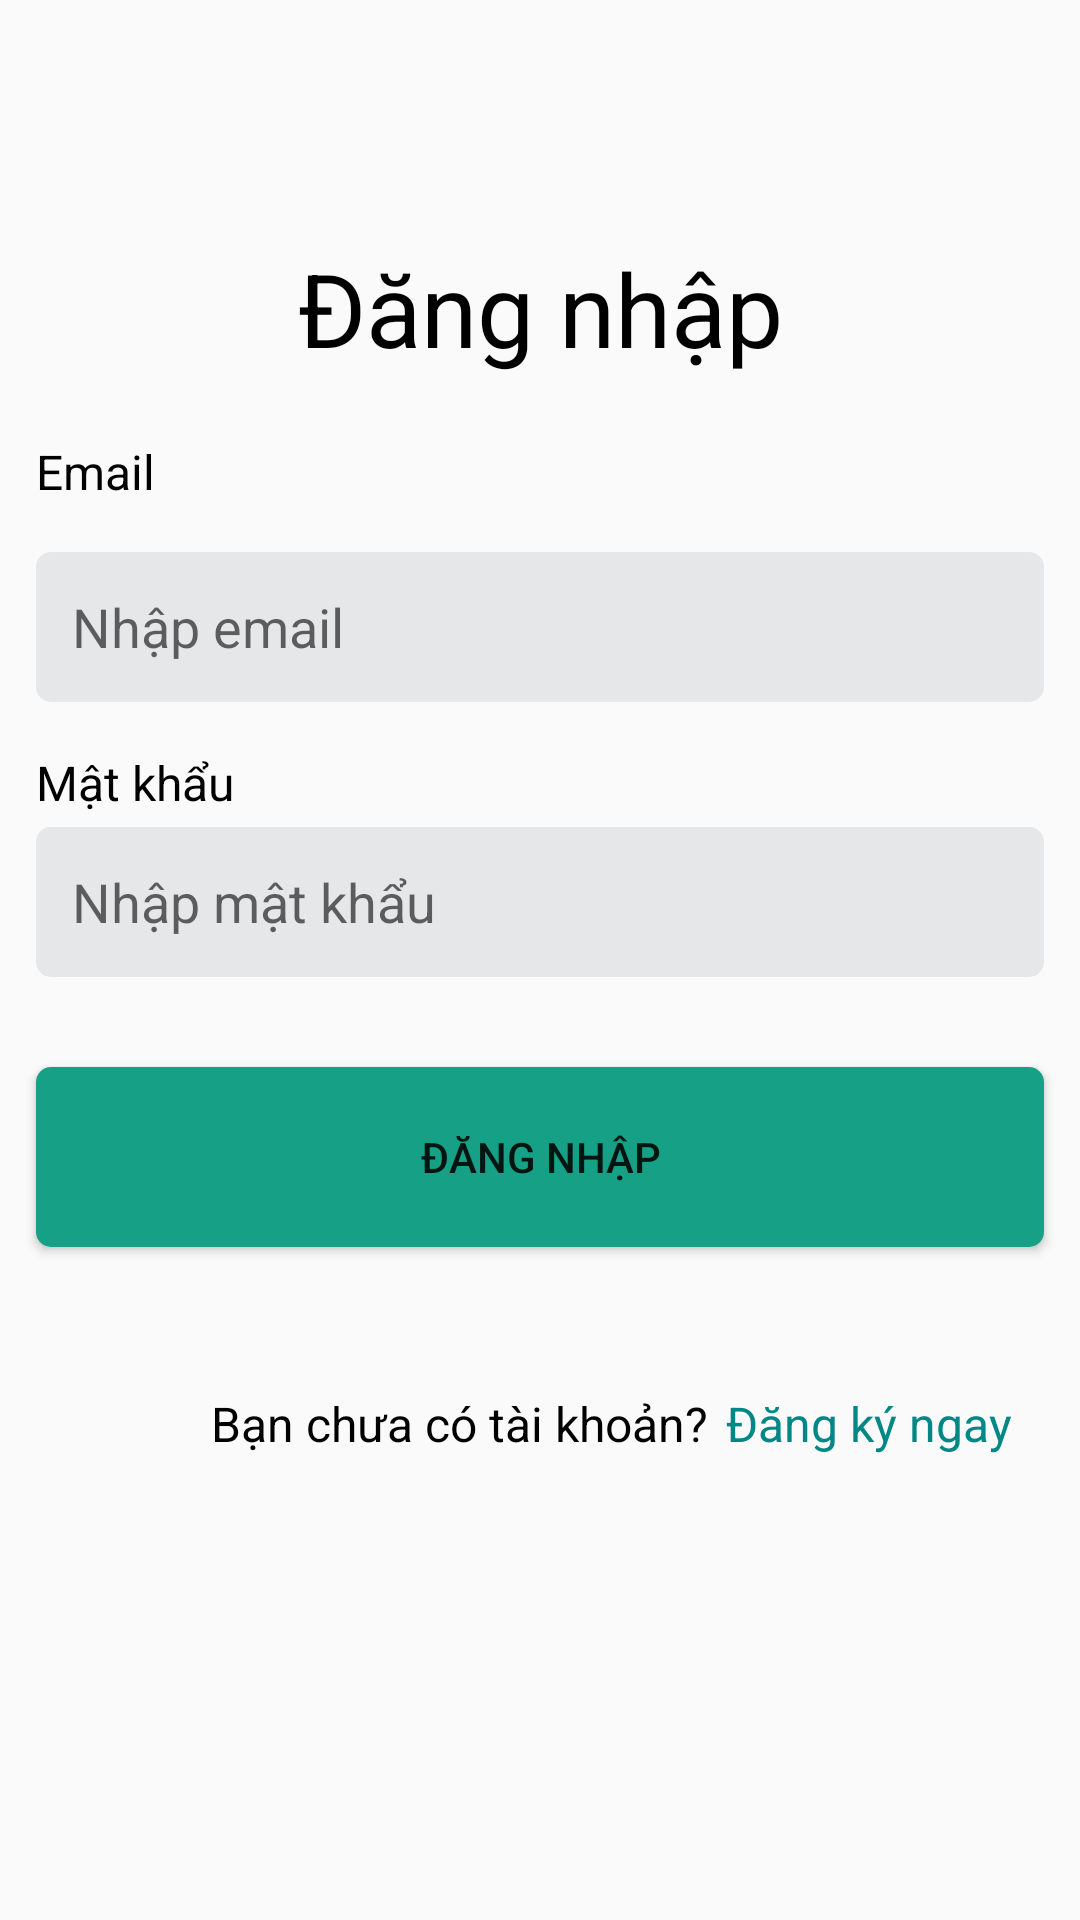

This screen was rendered from an Android layout file. Write that file and the resources it references.
<!-- AndroidManifest.xml: application theme Theme.LTDD_FinalProject -->
<!-- res/layout/activity_login.xml -->
<?xml version="1.0" encoding="utf-8"?>
<LinearLayout xmlns:android="http://schemas.android.com/apk/res/android"
    xmlns:app="http://schemas.android.com/apk/res-auto"
    xmlns:tools="http://schemas.android.com/tools"
    android:layout_width="match_parent"
    android:layout_height="match_parent"
    android:orientation="vertical">

    <TextView
        android:id="@+id/tvLogin"
        android:layout_width="match_parent"
        android:layout_height="wrap_content"
        android:text="Đăng nhập"
        android:textAlignment="center"
        android:textColor="@color/black"
        android:textSize="34dp"
        android:layout_marginTop="80dp"/>

    <TextView
        android:id="@+id/textView"
        android:layout_width="match_parent"
        android:layout_height="wrap_content"
        android:layout_marginStart="12dp"
        android:layout_marginTop="21dp"
        android:layout_marginEnd="12dp"
        android:layout_marginBottom="12dp"
        android:text="Email"
        android:textColor="@color/black"
        android:textSize="16dp"
        app:layout_constraintEnd_toEndOf="parent"
        app:layout_constraintStart_toStartOf="parent"
        app:layout_constraintTop_toBottomOf="@+id/tvLogin" />

    <EditText
        android:id="@+id/etText"
        android:layout_width="match_parent"
        android:layout_height="50dp"
        android:layout_marginStart="12dp"
        android:layout_marginEnd="12dp"
        android:layout_marginTop="4dp"
        android:background="@drawable/custom_edittext"
        android:ems="10"
        android:hint="Nhập email"
        android:inputType="textEmailAddress"
        android:paddingStart="12dp"
        android:shadowRadius="5"
        app:layout_constraintEnd_toEndOf="parent"
        app:layout_constraintHorizontal_bias="0.0"
        app:layout_constraintStart_toStartOf="parent"
        app:layout_constraintTop_toBottomOf="@+id/textView" />

    <TextView
        android:id="@+id/textView2"
        android:layout_width="match_parent"
        android:layout_height="wrap_content"
        android:layout_marginStart="12dp"
        android:layout_marginTop="16dp"
        android:layout_marginEnd="12dp"
        android:text="Mật khẩu"
        android:textColor="@color/black"
        android:textSize="16dp"
        app:layout_constraintEnd_toEndOf="parent"
        app:layout_constraintHorizontal_bias="1.0"
        app:layout_constraintStart_toStartOf="parent"
        app:layout_constraintTop_toBottomOf="@+id/etText" />

    <EditText
        android:id="@+id/etPass"
        android:layout_width="match_parent"
        android:layout_height="50dp"
        android:layout_marginStart="12dp"
        android:layout_marginEnd="12dp"
        android:layout_marginTop="4dp"
        android:background="@drawable/custom_edittext"
        android:ems="10"
        android:hint="Nhập mật khẩu"
        android:inputType="textPassword"
        android:paddingStart="12dp"
        app:layout_constraintEnd_toEndOf="parent"
        app:layout_constraintHorizontal_bias="1.0"
        app:layout_constraintStart_toStartOf="parent"
        app:layout_constraintTop_toBottomOf="@+id/textView2" />

    <Button
        android:id="@+id/btnLogin"
        android:layout_width="match_parent"
        android:layout_height="60dp"
        android:layout_marginStart="12dp"
        android:layout_marginEnd="12dp"
        android:layout_marginTop="30dp"
        android:shadowRadius="5"
        android:text="Đăng nhập"
        android:background="@drawable/custom_button"
        app:layout_constraintBottom_toBottomOf="parent"
        app:layout_constraintEnd_toEndOf="parent"
        app:layout_constraintHorizontal_bias="0.0"
        app:layout_constraintStart_toStartOf="parent"
        app:layout_constraintTop_toBottomOf="@+id/etPass"
        app:layout_constraintVertical_bias="0.252"
        app:backgroundTint="@null"/>

    <LinearLayout
        android:layout_width="match_parent"
        android:layout_height="match_parent"
        android:orientation="vertical"
        android:layout_marginTop="20dp"
        tools:layout_editor_absoluteX="0dp"
        tools:layout_editor_absoluteY="0dp">

        <LinearLayout
            android:id="@+id/linear_layout"
            android:layout_width="match_parent"
            android:layout_height="wrap_content"
            android:orientation="horizontal">

            <TextView
                android:layout_width="0dp"
                android:layout_height="match_parent"
                android:layout_marginTop="28dp"
                android:layout_marginEnd="6dp"
                android:layout_weight="2"
                android:text="Bạn chưa có tài khoản?"
                android:textAlignment="textEnd"
                android:textColor="@color/black"
                android:textSize="16dp" />

            <TextView
                android:id="@+id/textSignup"
                android:layout_width="0dp"
                android:layout_height="match_parent"
                android:layout_marginTop="28dp"
                android:layout_weight="1"
                android:text="Đăng ký ngay"
                android:textAlignment="textStart"
                android:textColor="@color/design_default_color_secondary_variant"
                android:textSize="16dp" />
        </LinearLayout>
    </LinearLayout>
</LinearLayout>
<!-- resources referenced by this layout -->
<resources>
  <!-- drawable custom_button (drawable) -->
  <?xml version="1.0" encoding="utf-8"?>
  <shape xmlns:android="http://schemas.android.com/apk/res/android"
      android:shape="rectangle">
      <solid android:color="#16A085"/>
      <corners android:radius="5dp"/>
  </shape>
  <!-- drawable custom_edittext (drawable) -->
  <?xml version="1.0" encoding="utf-8"?>
  <selector xmlns:android="http://schemas.android.com/apk/res/android">
          <item android:state_enabled="true" android:state_focused="true">
                  <shape android:shape="rectangle">
                          <corners android:radius="5dp"/>
                          <solid android:color="#E5E7E9"/>
                          <stroke android:width="1dp"
                              android:color="#16A085"
                              />
                  </shape>
          </item>
          <item android:state_enabled="true">
                  <shape android:shape="rectangle">
                          <corners android:radius="5dp"/>
                          <solid android:color="#E5E7E9"/>
                  </shape>
          </item>
  </selector>
  <style name="Theme.LTDD_FinalProject" parent="Theme.AppCompat.DayNight.NoActionBar">
          
          <item name="colorPrimary">@color/purple_500</item>
          <item name="colorPrimaryVariant">@color/purple_700</item>
          <item name="colorOnPrimary">@color/white</item>
          
          <item name="colorSecondary">@color/teal_200</item>
          <item name="colorSecondaryVariant">@color/teal_700</item>
          <item name="colorOnSecondary">@color/black</item>
          
          <item name="android:statusBarColor">?attr/colorPrimaryVariant</item>
          
      </style>
  <!-- not gathered from this repository: default colours our renderer supplied (Android Studio template values) -->
  <color name="purple_500">#FF6200EE</color>
  <color name="purple_700">#FF3700B3</color>
  <color name="teal_200">#FF03DAC5</color>
  <color name="teal_700">#FF018786</color>
  <color name="black">#FF000000</color>
  <color name="white">#FFFFFFFF</color>
</resources>
